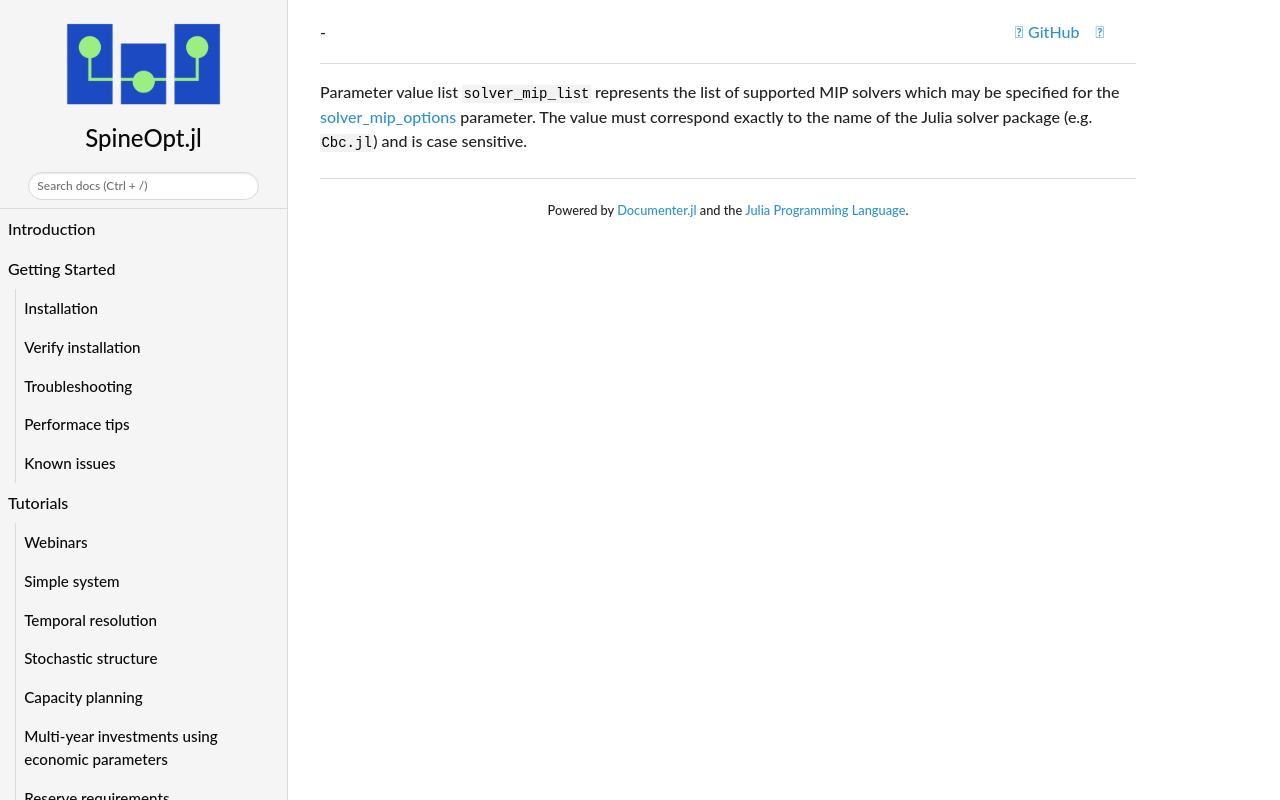

repository: spine-tools/SpineOpt.jl · page: dev/concept_reference/solver_mip_list/index.html · generator: mkdocs

Parameter value list `solver_mip_list` represents the list of supported MIP solvers which may be specified for the [solver\_mip\_options](@ref) parameter.
The value must correspond exactly to the name of the Julia solver package (e.g. `Cbc.jl`) and is case sensitive.
